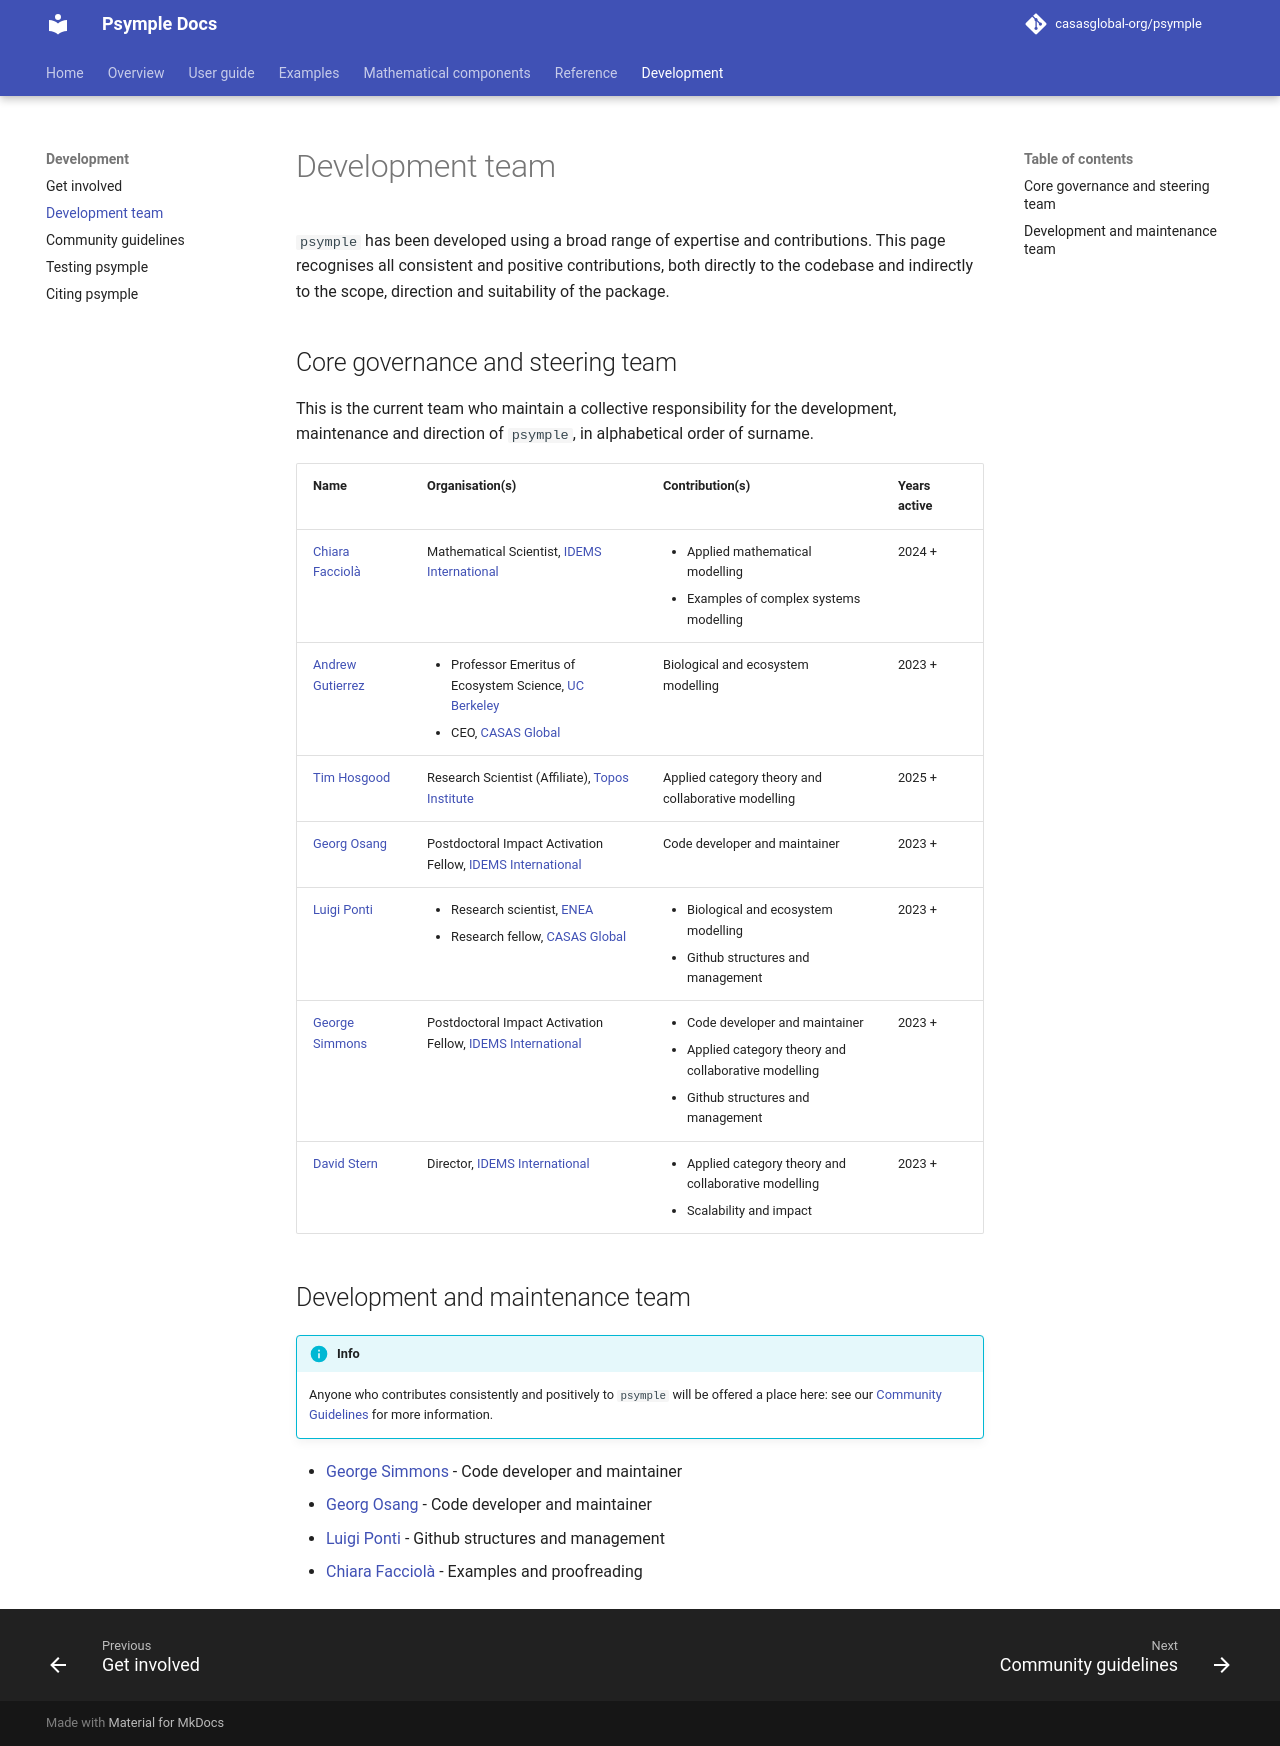

repository: casasglobal-org/psymple · page: dev/development/development_team/index.html · generator: mkdocs

# Development team

`psymple` has been developed using a broad range of expertise and contributions. This page recognises all consistent and positive contributions, both directly to the codebase and indirectly to the scope, direction and suitability of the package. 

## Core governance and steering team

This is the current team who maintain a collective responsibility for the development, maintenance and direction of `psymple`, in alphabetical order of surname.

| Name | Organisation(s) | Contribution(s) | Years active |
| -------------------- | -------------------- | -------------------- | ------ |
| [Chiara Facciolà](https://github.com/fagiothree) | Mathematical Scientist, [IDEMS International](https://www.idems.international/) | <ul><li>Applied mathematical modelling</li><li>Examples of complex systems modelling</li></ul>  | 2024 + |
| [Andrew Gutierrez](https://github.com/AndrewPGutierrez) | <ul><li>Professor Emeritus of Ecosystem Science, [UC Berkeley](https://www.berkeley.edu/)</li><li>CEO, [CASAS Global](https://casasglobal.org/)</li></ul>  | Biological and ecosystem modelling | 2023 + |
| [Tim Hosgood](https://github.com/thosgood) | Research Scientist (Affiliate), [Topos Institute](https://topos.institute/) | Applied category theory and collaborative modelling | 2025 + |
| [Georg Osang](https://github.com/geoo89) | Postdoctoral Impact Activation Fellow, [IDEMS International](https://www.idems.international/) | Code developer and maintainer | 2023 + |
| [Luigi Ponti](https://github.com/luisponti) | <ul><li>Research scientist, [ENEA](https://www.enea.it/en/)</li><li>Research fellow, [CASAS Global](https://casasglobal.org/)</li></ul> | <ul><li>Biological and ecosystem modelling</li><li>Github structures and management</li></ul> | 2023 + |
| [George Simmons](https://github.com/GJHSimmons) | Postdoctoral Impact Activation Fellow, [IDEMS International](https://www.idems.international/) | <ul><li>Code developer and maintainer</li><li>Applied category theory and collaborative modelling</li><li>Github structures and management</li></ul> | 2023 + |
| [David Stern](https://github.com/volloholic) | Director, [IDEMS International](https://www.idems.international/) | <ul><li>Applied category theory and collaborative modelling</li><li>Scalability and impact</li></ul> | 2023 + |


## Development and maintenance team

!!! info

    Anyone who contributes consistently and positively to `psymple` will be offered a place here: see our [Community Guidelines](community_guidelines.md) for more information.

- [George Simmons](https://github.com/GJHSimmons) - Code developer and maintainer
- [Georg Osang](https://github.com/geoo89) - Code developer and maintainer
- [Luigi Ponti](https://github.com/luisponti) - Github structures and management
- [Chiara Facciolà](https://github.com/fagiothree) - Examples and proofreading
